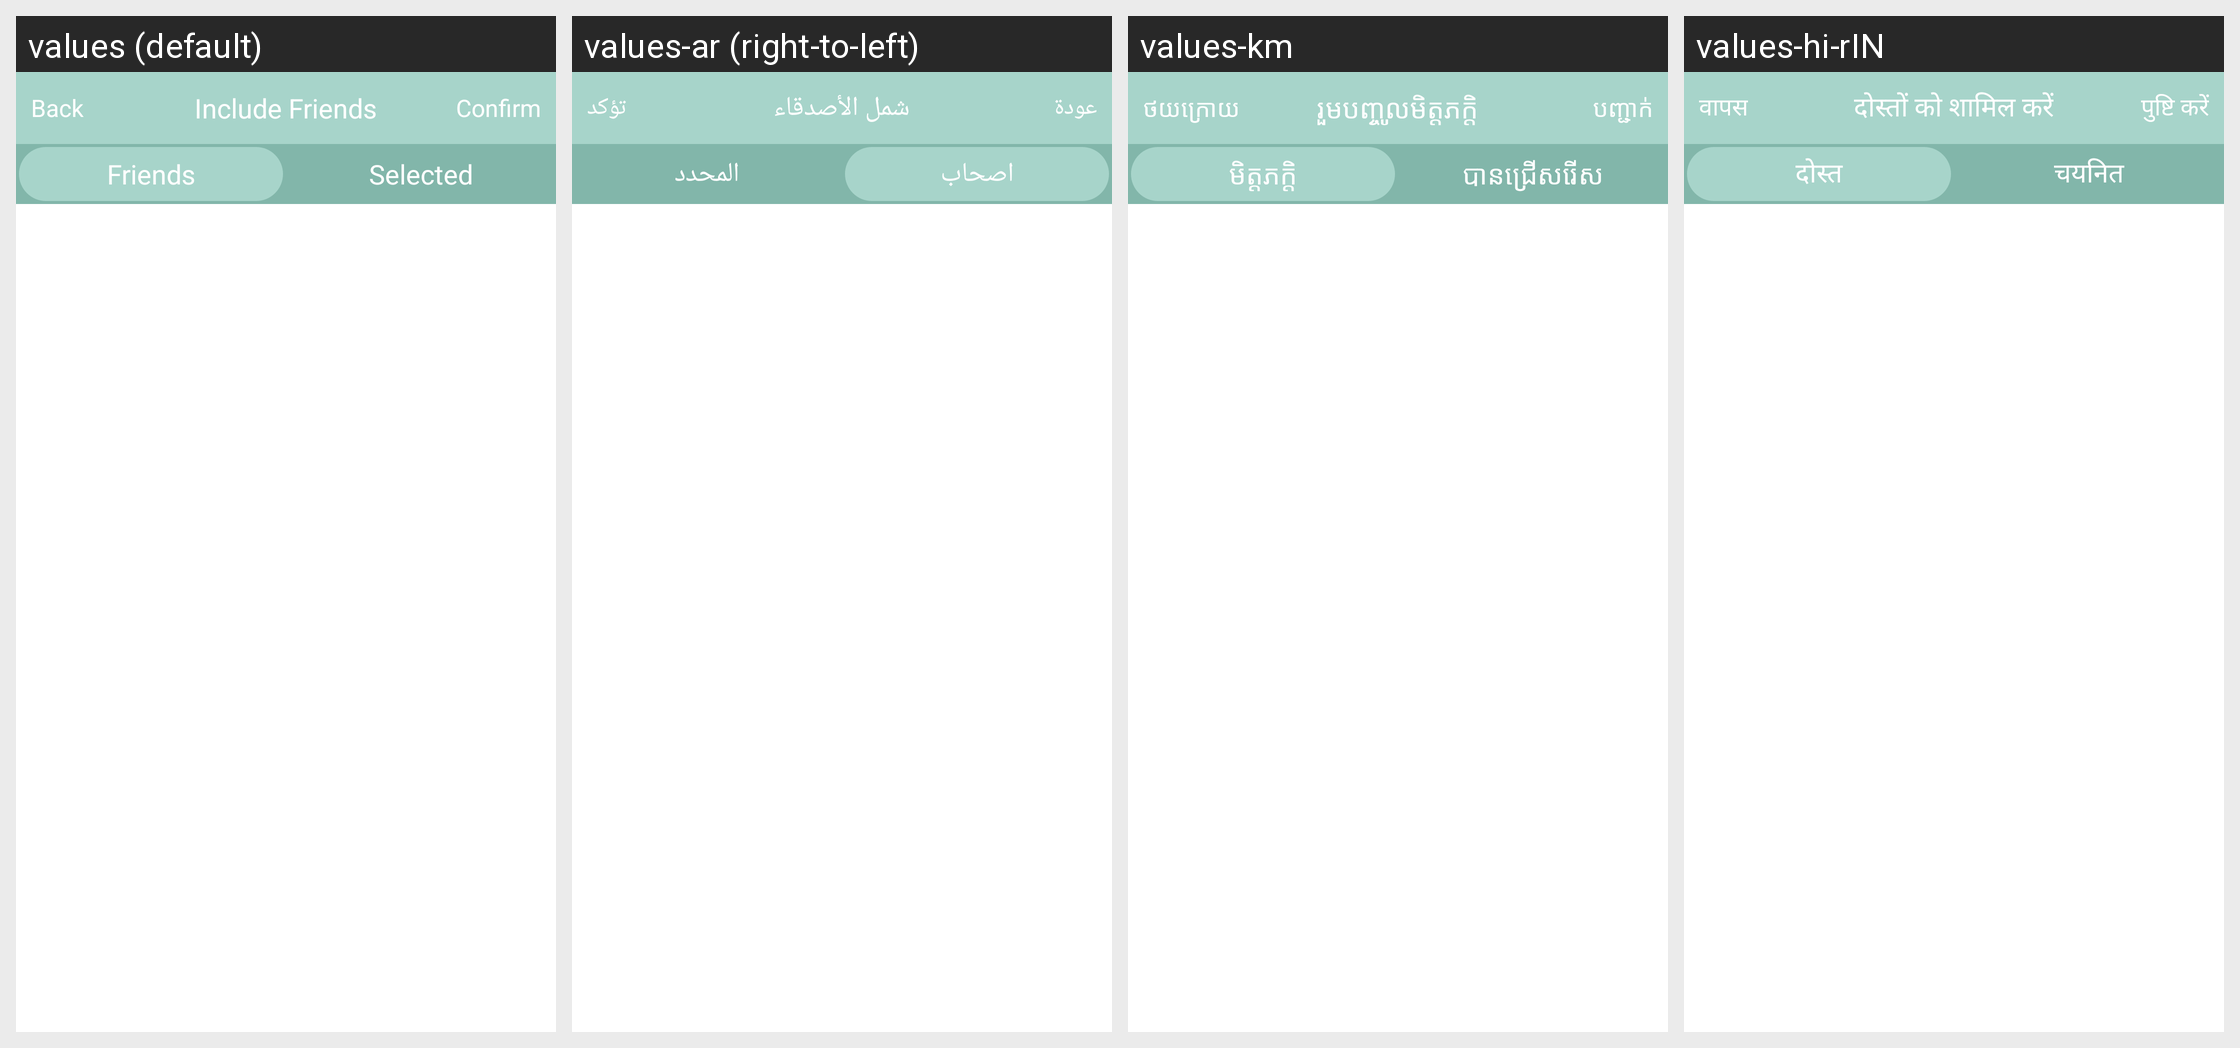

Locale-by-locale string values for the Android screen shown in this grid:
Android screen res/layout/activity_include_friends.xml rendered under 4 locales, left to right: values (default), values-ar (right-to-left), values-km, values-hi-rIN. Device: Nexus 5 (rendered at 1080×1920; each locale shown at half size, 540×960, under a caption strip naming it); theme AppTheme.NoActionBar.
Other locales in the repository, not shown: values-de, values-en, values-es, values-fr, values-it, values-iw, values-ja, values-ko, values-pt, values-ru, values-th, values-vi, values-zh.
Strings drawn on this screen, with the default value and each locale's value (text and hints the layout hard-codes, and strings that could not be matched under every locale, appear in the picture but are not listed):

confirm
  values: Confirm
  values-ar: تؤكد
  values-km: បញ្ជាក់
  values-hi-rIN: पुष्टि करें

include_friends
  values: Include Friends
  values-ar: شمل الأصدقاء
  values-km: រួមបញ្ចូលមិត្តភក្តិ
  values-hi-rIN: दोस्तों को शामिल करें

back
  values: Back
  values-ar: عودة
  values-km: ថយក្រោយ
  values-hi-rIN: वापस

friends
  values: Friends
  values-ar: اصحاب
  values-km: មិត្តភក្តិ
  values-hi-rIN: दोस्त

selected
  values: Selected
  values-ar: المحدد
  values-km: បានជ្រើសរើស
  values-hi-rIN: चयनित
